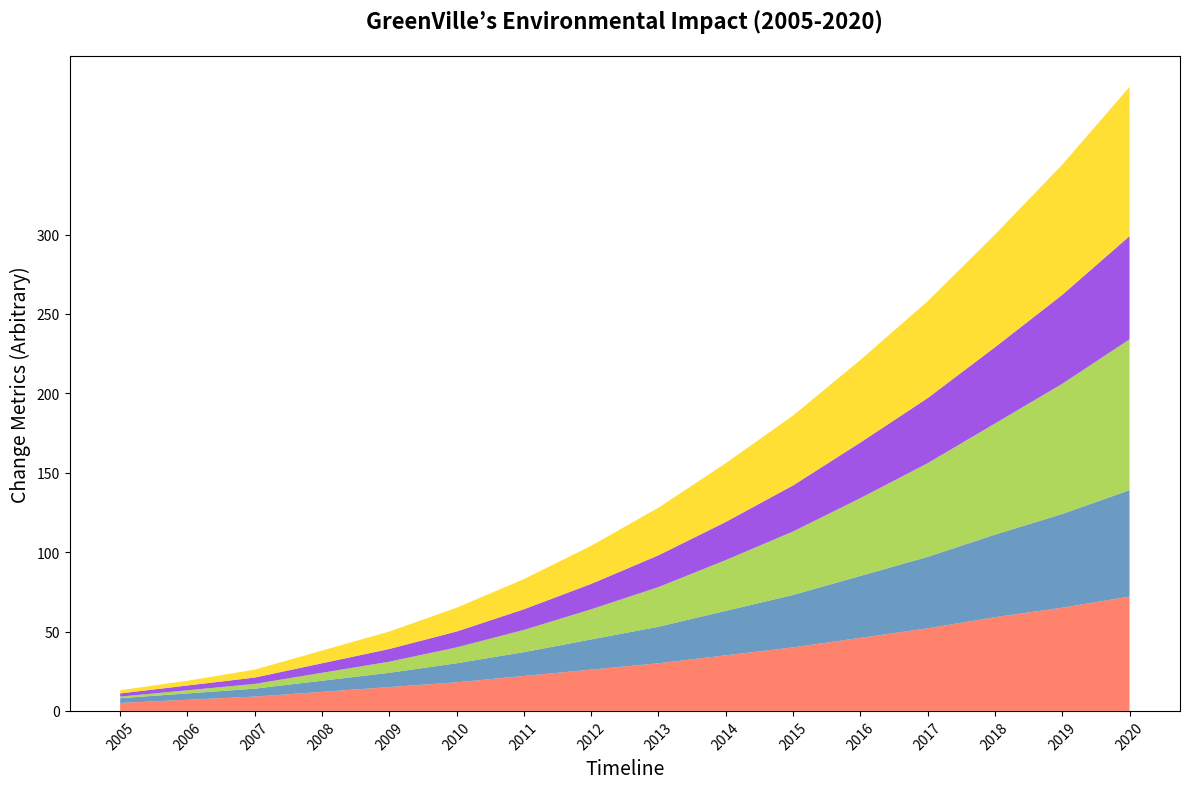

Source code (Python):
import matplotlib.pyplot as plt
import numpy as np

# Data
years = np.arange(2005, 2021)

waste_reduction = [5, 7, 9, 12, 15, 18, 22, 26, 30, 35, 40, 46, 52, 59, 65, 72]
water_conservation = [3, 4, 5, 7, 9, 12, 15, 19, 23, 28, 33, 39, 45, 52, 59, 67]
green_energy = [1, 2, 3, 5, 7, 10, 14, 19, 25, 32, 40, 49, 59, 70, 82, 95]
community_awareness = [2, 3, 4, 6, 8, 10, 13, 16, 20, 24, 29, 35, 41, 48, 56, 65]
urban_greenery = [2, 3, 5, 8, 11, 15, 19, 24, 30, 37, 44, 52, 61, 71, 82, 94]

sustainability_efforts = np.vstack([
    waste_reduction, water_conservation, green_energy, community_awareness, urban_greenery
])

# Plot
fig, ax = plt.subplots(figsize=(12, 8))
ax.stackplot(years, sustainability_efforts,
             colors=['#FF6347', '#4682B4', '#9ACD32', '#8A2BE2', '#FFD700'], alpha=0.8)

# Updated textual elements
ax.set_title("GreenVille’s Environmental Impact (2005-2020)", fontsize=16, fontweight='bold', pad=20)
ax.set_xlabel('Timeline', fontsize=14)
ax.set_ylabel('Change Metrics (Arbitrary)', fontsize=14)

ax.set_xticks(np.arange(2005, 2021, 1))
ax.set_yticks(np.arange(0, 301, 50))

plt.xticks(rotation=45)
plt.tight_layout()
plt.show()
